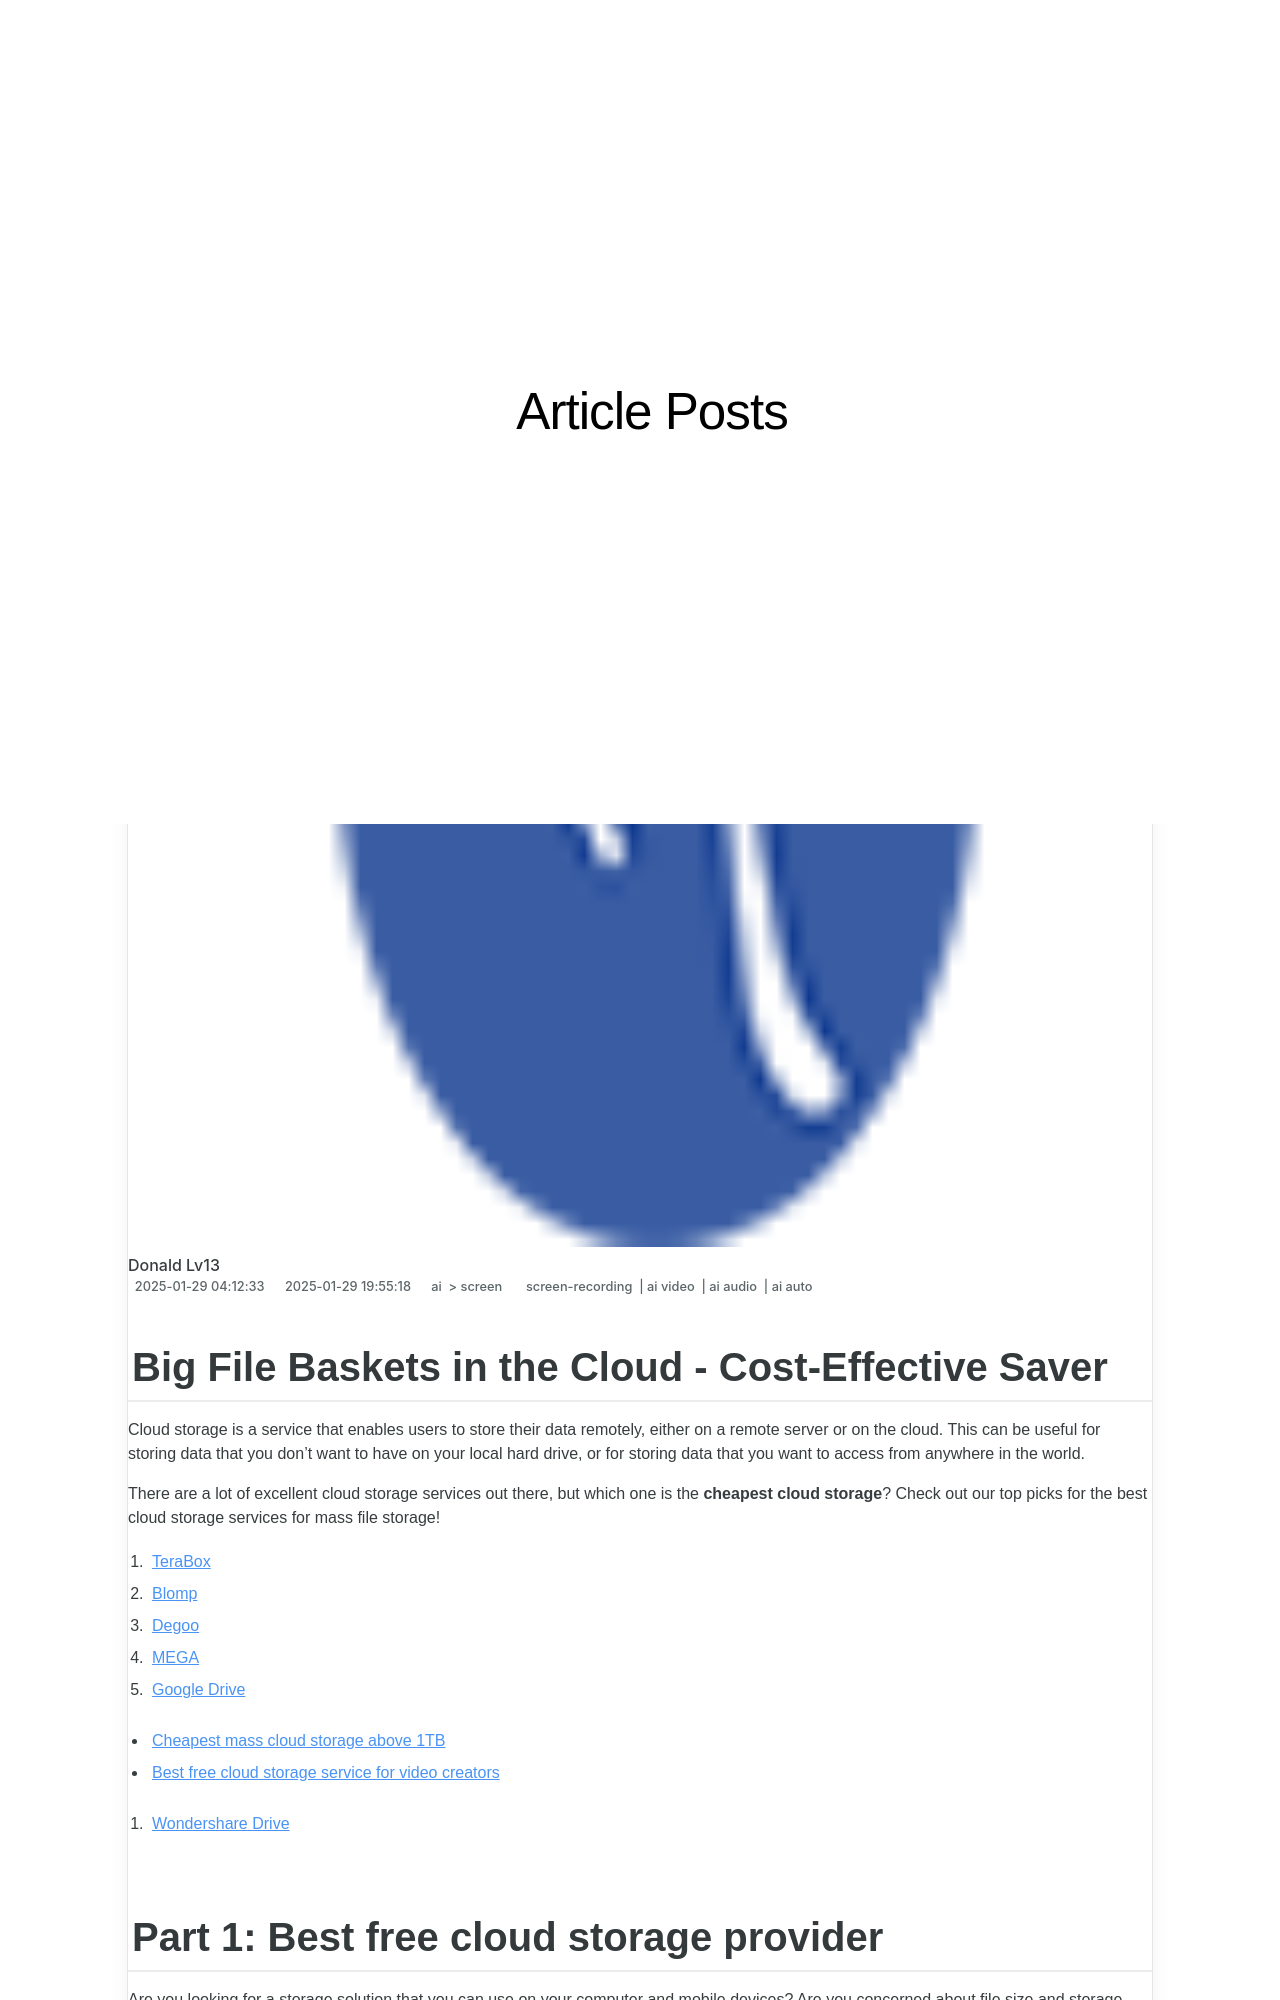

repository: techidaily/site-article-posts · page: big-file-baskets-in-the-cloud-cost-effective-saver/index.html · generator: jekyll

---
title: "\"Big File Baskets in the Cloud - Cost-Effective Saver\""
date: 2025-01-29T04:12:33.884Z
updated: 2025-01-29T19:55:18.888Z
tags: 
  - screen-recording
  - ai video
  - ai audio
  - ai auto
categories: 
  - ai
  - screen
description: "\"This Article Describes Big File Baskets in the Cloud - Cost-Effective Saver\""
excerpt: "\"This Article Describes Big File Baskets in the Cloud - Cost-Effective Saver\""
keywords: "\"Cloud Big Files Save,Cost-Saving File Clouds,Large File Cloud Storage,Affordable File Clouding,Economical Cloud Baskets,Expensive File Saving? No!,Cheap Cloud File Saver\""
thumbnail: https://thmb.techidaily.com/122b9bb2737079496d6a2d69ef766a3b3b8a091bd4f5906c27990e96a64caabf.jpg
---

## Big File Baskets in the Cloud - Cost-Effective Saver

Cloud storage is a service that enables users to store their data remotely, either on a remote server or on the cloud. This can be useful for storing data that you don't want to have on your local hard drive, or for storing data that you want to access from anywhere in the world.

There are a lot of excellent cloud storage services out there, but which one is the **cheapest cloud storage**? Check out our top picks for the best cloud storage services for mass file storage!

1. [TeraBox](#part1-1)
2. [Blomp](#part1-2)
3. [Degoo](#part1-3)
4. [MEGA](#part1-4)
5. [Google Drive](#part1-5)

* [Cheapest mass cloud storage above 1TB](#part2)
* [Best free cloud storage service for video creators](#part3)  

1. [Wondershare Drive](#part3-1)
